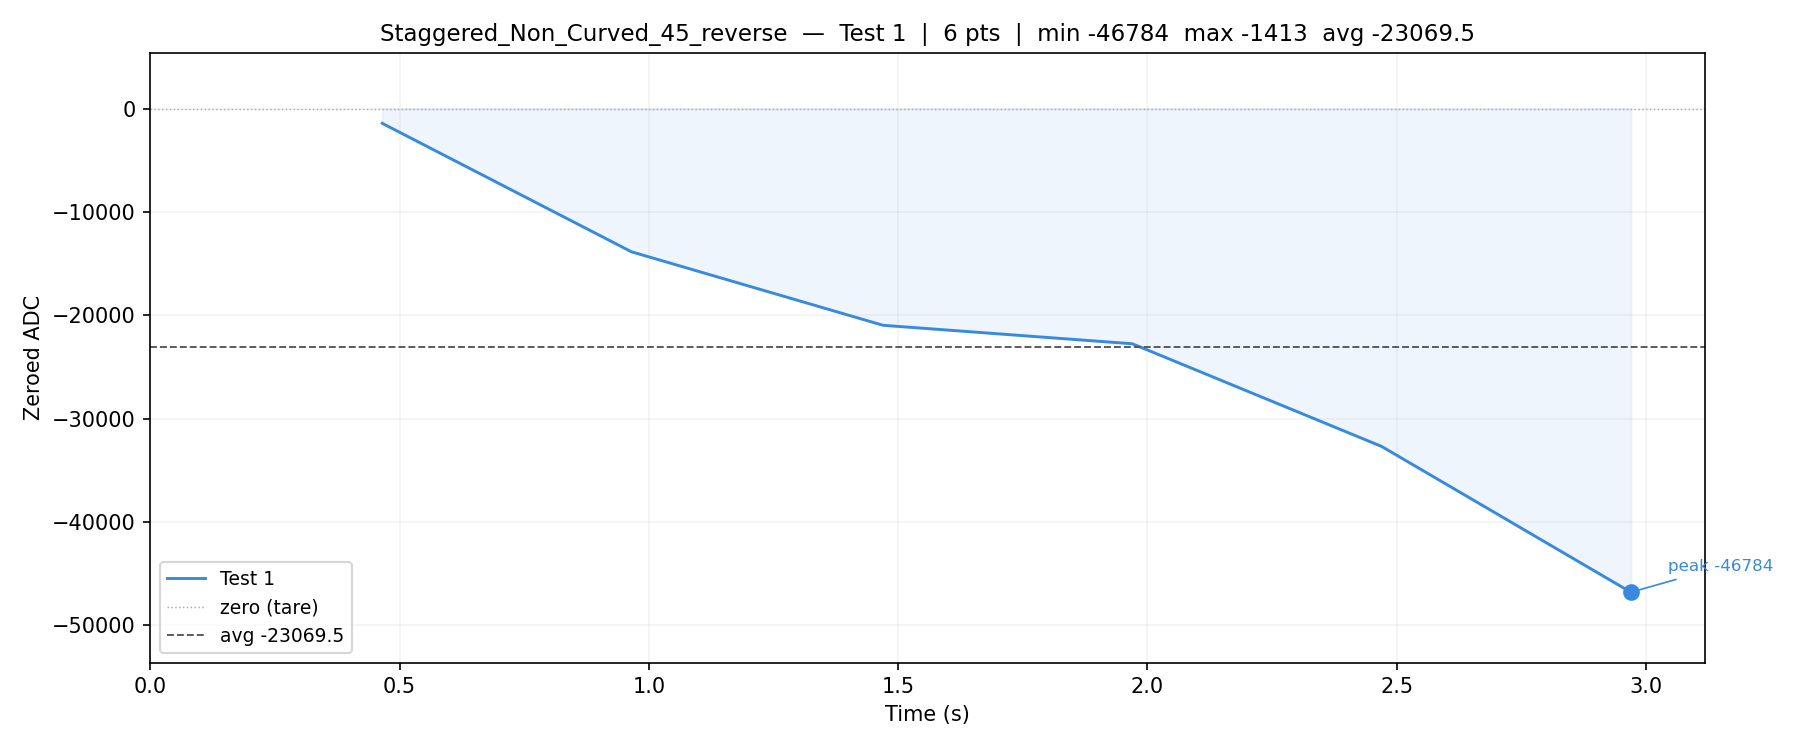

The table this chart was drawn from, first rows:
index, time_s, zeroed_value, raw_value
1, 0.465, -1413, 392322
2, 0.965, -13844, 379891
3, 1.470, -20953, 372782
4, 1.970, -22742, 370993
5, 2.470, -32679, 361056
6, 2.970, -46784, 346951
